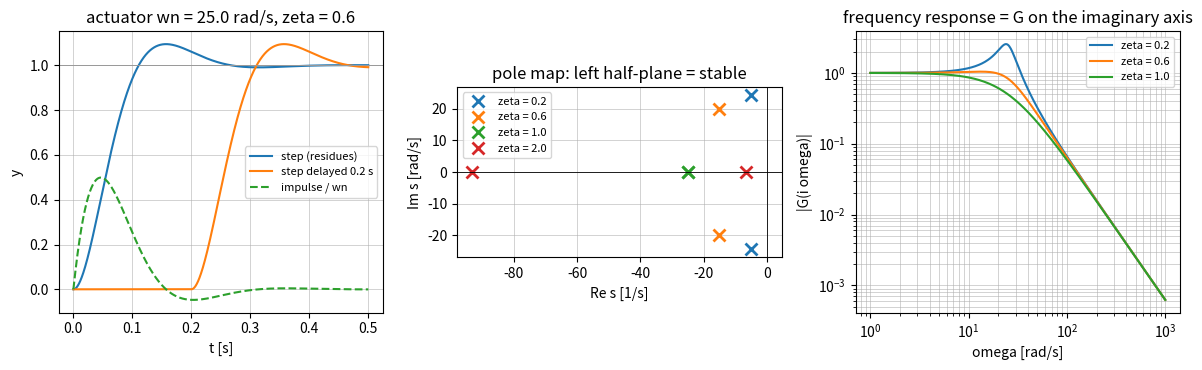

Here is the Python script that generated this plot:
"""P02.08 Laplace Transform: reference solution.

A transfer-function solver for constant-coefficient ODEs: the Laplace transform evaluated by
numerical quadrature (to check the table), the transfer function of an actuator built from the ODE
coefficients, poles and residues by hand (partial fractions for simple poles), the inverse transform
as a sum of exponentials, step, impulse and delayed-step responses with initial conditions, and the
frequency response H(i omega) that links back to P02.07. The oracles are scipy.signal (lti step and
impulse), scipy.integrate.solve_ivp, and SymPy's symbolic transform.

Conventions:
    * F(s) = integral_0^inf f(t) e^{-s t} dt. Rational functions are given by coefficient arrays in
      *descending* powers, as numpy.polyval and scipy.signal use them: den = [a2, a1, a0] means a2 s^2 + a1 s + a0.
    * The actuator is a second-order system  y'' + 2 zeta wn y' + wn^2 y = wn^2 u(t), so G(s) = wn^2 / (s^2 + 2 zeta wn s + wn^2).
    * Time signals are zero for t < 0 (causal); u_c(t) is the unit step at t = c.

Run:  python solution.py          (prints the actuator example, writes laplace_transform.png)
Test: AEFS_IMPL=solution pytest curriculum/phase-02/lesson-08-laplace-transform
"""
from __future__ import annotations

from collections.abc import Callable
from pathlib import Path

import numpy as np
from scipy.integrate import quad


def elevator_actuator() -> dict[str, float]:
    """Return the nominal electro-hydraulic elevator actuator: natural frequency 25 rad/s, damping ratio 0.6.

    The command u(t) is the demanded surface angle [deg]; y(t) is the achieved angle. The ODE is
    y'' + 2 zeta wn y' + wn^2 y = wn^2 u, so a constant command is reached with unit static gain.
    """
    return {"wn": 25.0, "zeta": 0.6}


# ---------------------------------------------------------------- the transform by quadrature

def laplace_numeric(f: Callable[[np.ndarray], np.ndarray], s: float, t_max: float | None = None) -> float:
    """Return integral_0^inf f(t) e^{-s t} dt by adaptive quadrature (scipy.integrate.quad), for real s > 0.

    The integral is split at t_max (default 60 / s) and the tail is integrated to infinity. Used to check
    the transform table and the derivative and shift rules numerically. Raise ``ValueError`` for s <= 0.
    """
    if s <= 0.0:
        raise ValueError("the numerical transform is written for real s > 0")
    if t_max is None:
        t_max = 60.0 / s
    g = lambda t: float(f(t)) * np.exp(-s * t)
    head, _ = quad(g, 0.0, t_max, limit=400)
    tail, _ = quad(g, t_max, np.inf, limit=200)
    return head + tail


def transform_table(name: str, s: complex, **p: float) -> complex:
    """Return the closed-form transform of a table entry at s.

    Names and parameters: 'step' (1/s), 'ramp' (1/s^2), 'exp' (a: 1/(s+a)), 'cos' (w: s/(s^2+w^2)),
    'sin' (w: w/(s^2+w^2)), 'damped_sin' (a, w: w/((s+a)^2+w^2)), 'damped_cos' (a, w: (s+a)/((s+a)^2+w^2)),
    'delayed_step' (c: e^{-cs}/s). Raise ``KeyError`` for an unknown name.
    """
    table = {
        "step": lambda: 1.0 / s,
        "ramp": lambda: 1.0 / s ** 2,
        "exp": lambda: 1.0 / (s + p["a"]),
        "cos": lambda: s / (s ** 2 + p["w"] ** 2),
        "sin": lambda: p["w"] / (s ** 2 + p["w"] ** 2),
        "damped_sin": lambda: p["w"] / ((s + p["a"]) ** 2 + p["w"] ** 2),
        "damped_cos": lambda: (s + p["a"]) / ((s + p["a"]) ** 2 + p["w"] ** 2),
        "delayed_step": lambda: np.exp(-p["c"] * s) / s,
    }
    if name not in table:
        raise KeyError(f"no table entry named {name!r}")
    return table[name]()


# ---------------------------------------------------------------- rational transfer functions

def transfer_function(wn: float, zeta: float) -> tuple[np.ndarray, np.ndarray]:
    """Return (num, den) of G(s) = wn^2 / (s^2 + 2 zeta wn s + wn^2), descending powers."""
    if wn <= 0.0 or zeta < 0.0:
        raise ValueError("need wn > 0 and zeta >= 0")
    return np.array([wn * wn]), np.array([1.0, 2.0 * zeta * wn, wn * wn])


def evaluate(num: np.ndarray, den: np.ndarray, s: complex | np.ndarray) -> complex | np.ndarray:
    """Return N(s) / D(s) for coefficient arrays in descending powers (numpy.polyval convention)."""
    return np.polyval(num, s) / np.polyval(den, s)


def poles(den: np.ndarray) -> np.ndarray:
    """Return the roots of the denominator polynomial (numpy.roots), sorted by real part then imaginary part."""
    r = np.roots(np.asarray(den, dtype=float))
    return r[np.lexsort((r.imag, r.real))]


def is_stable(den: np.ndarray) -> bool:
    """Return True if every pole has strictly negative real part (every mode decays)."""
    return bool(np.all(poles(den).real < 0.0))


def residues(num: np.ndarray, den: np.ndarray) -> tuple[np.ndarray, np.ndarray]:
    """Return (poles, residues) of the strictly proper rational function N(s)/D(s) with *simple* poles.

    For a simple pole p the residue is N(p) / D'(p) (the cover-up rule in the limit). Raise ``ValueError``
    if deg N >= deg D or if two poles coincide to within 1e-8 relative (a repeated pole needs the
    derivative formula, left to SymPy in this lesson).
    """
    num = np.atleast_1d(np.asarray(num, dtype=float))
    den = np.atleast_1d(np.asarray(den, dtype=float))
    if num.size >= den.size:
        raise ValueError("residue expansion needs a strictly proper function (deg N < deg D)")
    p = poles(den)
    scale = max(1.0, np.abs(p).max())
    for i in range(p.size):
        for j in range(i + 1, p.size):
            if abs(p[i] - p[j]) < 1e-8 * scale:
                raise ValueError("repeated pole: the simple-pole residue formula does not apply")
    dden = np.polyder(den)
    r = np.polyval(num, p) / np.polyval(dden, p)
    return p, r


def inverse_laplace(num: np.ndarray, den: np.ndarray, t: np.ndarray) -> np.ndarray:
    """Return f(t) = sum_k r_k e^{p_k t} for t >= 0 (zero for t < 0): the inverse transform of a strictly proper N/D with simple poles.

    The result is real for real coefficients (complex poles come in conjugate pairs); the imaginary part is
    dropped after checking that it is at rounding level.
    """
    t = np.asarray(t, dtype=float)
    p, r = residues(num, den)
    f = np.zeros(t.shape, dtype=complex)
    for pk, rk in zip(p, r):
        f += rk * np.exp(pk * t)
    f = np.where(t >= 0.0, f, 0.0)
    if np.max(np.abs(f.imag)) > 1e-8 * max(1.0, np.max(np.abs(f.real))):
        raise RuntimeError("inverse transform came out complex: coefficients were not real")
    return f.real


# ---------------------------------------------------------------- responses of the actuator

def response_with_initial_conditions(num: np.ndarray, den: np.ndarray, U_num: np.ndarray, U_den: np.ndarray,
                                      y0: float, ydot0: float) -> tuple[np.ndarray, np.ndarray]:
    """Return (num, den) of Y(s) for the second-order ODE D(s) y = N u with y(0) = y0, y'(0) = ydot0 and input U(s) = U_num / U_den.

    Transforming y'' + a1 y' + a0 y = b0 u with the derivative rule gives
        (s^2 + a1 s + a0) Y = b0 U + (s + a1) y0 + ydot0,
    so Y = [N U + ((s + a1) y0 + ydot0)] / D. ``den`` must be monic and of degree 2.
    """
    num = np.atleast_1d(np.asarray(num, dtype=float))
    den = np.asarray(den, dtype=float)
    if den.size != 3 or den[0] != 1.0:
        raise ValueError("written for a monic second-order denominator [1, a1, a0]")
    ic_poly = np.array([y0, den[1] * y0 + ydot0])              # (s + a1) y0 + ydot0
    forced = np.polymul(num, np.atleast_1d(np.asarray(U_num, dtype=float)))
    free = np.polymul(ic_poly, np.atleast_1d(np.asarray(U_den, dtype=float)))
    Y_num = np.polyadd(forced, free)
    Y_den = np.polymul(den, np.atleast_1d(np.asarray(U_den, dtype=float)))
    return Y_num, Y_den


def step_response(wn: float, zeta: float, t: np.ndarray) -> np.ndarray:
    """Return the unit-step response of the actuator from rest, via Y(s) = G(s) / s and the inverse transform."""
    num, den = transfer_function(wn, zeta)
    Y_num, Y_den = response_with_initial_conditions(num, den, np.array([1.0]), np.array([1.0, 0.0]), 0.0, 0.0)
    return inverse_laplace(Y_num, Y_den, t)


def step_response_closed_form(wn: float, zeta: float, t: np.ndarray) -> np.ndarray:
    """Return the textbook underdamped step response 1 - e^{-zeta wn t} [cos(wd t) + (zeta / sqrt(1 - zeta^2)) sin(wd t)].

    Raise ``ValueError`` unless 0 <= zeta < 1 (the closed form used here is the underdamped one).
    """
    if not 0.0 <= zeta < 1.0:
        raise ValueError("closed form written for 0 <= zeta < 1")
    t = np.asarray(t, dtype=float)
    wd = wn * np.sqrt(1.0 - zeta ** 2)
    y = 1.0 - np.exp(-zeta * wn * t) * (np.cos(wd * t) + zeta / np.sqrt(1.0 - zeta ** 2) * np.sin(wd * t))
    return np.where(t >= 0.0, y, 0.0)


def impulse_response(wn: float, zeta: float, t: np.ndarray) -> np.ndarray:
    """Return the unit-impulse response g(t) = L^{-1}{G(s)}: the derivative of the step response."""
    num, den = transfer_function(wn, zeta)
    return inverse_laplace(num, den, t)


def delayed_step_response(wn: float, zeta: float, t: np.ndarray, delay: float) -> np.ndarray:
    """Return the response to the step u_c(t), c = delay >= 0: by the shift rule, y(t) = y_step(t - c) u_c(t)."""
    if delay < 0.0:
        raise ValueError("delay must be non-negative")
    return step_response(wn, zeta, np.asarray(t, dtype=float) - delay)


def actuator_rhs(t: float, y: np.ndarray, wn: float, zeta: float, u: Callable[[float], float]) -> np.ndarray:
    """Return dy/dt for the state (y, y') of y'' + 2 zeta wn y' + wn^2 y = wn^2 u(t): the solve_ivp check."""
    return np.array([y[1], wn * wn * u(t) - 2.0 * zeta * wn * y[1] - wn * wn * y[0]])


def convolve_causal(g: np.ndarray, u: np.ndarray, dt: float) -> np.ndarray:
    """Return the causal convolution y(t_n) = sum_{k<=n} g(t_k) u(t_n - t_k) dt on a uniform grid (trapezoid-free, first order).

    The time-domain meaning of Y(s) = G(s) U(s): the output is the impulse response weighted by the input's past.
    """
    g = np.asarray(g, dtype=float)
    u = np.asarray(u, dtype=float)
    return np.convolve(g, u)[: g.size] * dt


# ---------------------------------------------------------------- performance numbers and frequency response

def overshoot(zeta: float) -> float:
    """Return the fractional peak overshoot exp(-pi zeta / sqrt(1 - zeta^2)) of the underdamped step response (0 <= zeta < 1)."""
    if not 0.0 <= zeta < 1.0:
        raise ValueError("overshoot is defined for 0 <= zeta < 1")
    return float(np.exp(-np.pi * zeta / np.sqrt(1.0 - zeta ** 2)))


def peak_time(wn: float, zeta: float) -> float:
    """Return t_p = pi / (wn sqrt(1 - zeta^2)), the time of the first peak of the step response."""
    if not 0.0 <= zeta < 1.0:
        raise ValueError("peak time is defined for 0 <= zeta < 1")
    return float(np.pi / (wn * np.sqrt(1.0 - zeta ** 2)))


def settling_time(t: np.ndarray, y: np.ndarray, final: float, band: float = 0.02) -> float:
    """Return the first time after which |y - final| stays within band * |final| (2 % by default) on the sampled response.

    Raise ``ValueError`` if the response never settles on the grid.
    """
    t = np.asarray(t, dtype=float)
    y = np.asarray(y, dtype=float)
    outside = np.abs(y - final) > band * abs(final)
    if outside[-1]:
        raise ValueError("response has not settled by the end of the grid")
    idx = np.where(outside)[0]
    return float(t[idx[-1] + 1]) if idx.size else float(t[0])


def frequency_response(num: np.ndarray, den: np.ndarray, omega: np.ndarray) -> np.ndarray:
    """Return H(i omega) = N(i omega) / D(i omega): the complex gain of P02.07 as the transfer function on the imaginary axis."""
    return evaluate(num, den, 1j * np.asarray(omega, dtype=float))


def laplace_symbolic_step_response(wn: float, zeta: float):
    """Return SymPy's y(t) for the actuator step response, via sympy.inverse_laplace_transform of G(s)/s.

    Used once as an independent check of the residue arithmetic; returns a SymPy expression in t.
    """
    import sympy as sp

    s, t = sp.symbols("s t", positive=True)
    wn_, z_ = sp.nsimplify(wn), sp.nsimplify(zeta)
    Y = wn_ ** 2 / (s * (s ** 2 + 2 * z_ * wn_ * s + wn_ ** 2))
    return sp.simplify(sp.inverse_laplace_transform(Y, s, t))


def main(out_dir: str | Path = ".") -> None:
    """Print the actuator analysis and save the step/impulse/delayed-step figure with the pole map."""
    import matplotlib

    matplotlib.use("Agg")
    import matplotlib.pyplot as plt
    from scipy.integrate import solve_ivp
    from scipy.signal import lti

    out_dir = Path(out_dir)
    act = elevator_actuator()
    wn, zeta = act["wn"], act["zeta"]
    print("transform table against quadrature at s = 2.0:")
    for name, f, p in (("step", lambda t: 1.0, {}), ("ramp", lambda t: t, {}), ("exp", lambda t: np.exp(-3.0 * t), {"a": 3.0}),
                       ("cos", lambda t: np.cos(5.0 * t), {"w": 5.0}),
                       ("damped_sin", lambda t: np.exp(-1.0 * t) * np.sin(4.0 * t), {"a": 1.0, "w": 4.0})):
        print(f"  {name:11s} table {transform_table(name, 2.0, **p):.10f}  quad {laplace_numeric(f, 2.0):.10f}")

    num, den = transfer_function(wn, zeta)
    p, r = residues(np.array([1.0]), np.polymul(den, [1.0, 0.0]))
    print(f"\nactuator G(s) = {wn ** 2:.0f} / (s^2 + {2 * zeta * wn:.0f} s + {wn ** 2:.0f}); poles {poles(den)}; stable: {is_stable(den)}")
    print(f"Y(s) = G/s has poles {p} with residues {wn ** 2 * r}")
    t = np.linspace(0.0, 0.5, 5001)
    y = step_response(wn, zeta, t)
    y_cf = step_response_closed_form(wn, zeta, t)
    _, y_lti = lti(num, den).step(T=t)
    sol = solve_ivp(actuator_rhs, (0.0, 0.5), [0.0, 0.0], t_eval=t, args=(wn, zeta, lambda tt: 1.0), rtol=1e-10, atol=1e-12)
    print(f"step response: max |residues - closed form| = {np.max(np.abs(y - y_cf)):.2e}, vs scipy.signal.lti {np.max(np.abs(y - y_lti)):.2e},"
          f" vs solve_ivp {np.max(np.abs(y - sol.y[0])):.2e}")
    print(f"  overshoot {100 * overshoot(zeta):.2f} % at t_p = {peak_time(wn, zeta) * 1e3:.1f} ms (grid peak {100 * (y.max() - 1):.2f} % at {t[np.argmax(y)] * 1e3:.1f} ms);"
          f" 2 % settling {settling_time(t, y, 1.0) * 1e3:.0f} ms (4 / (zeta wn) = {4e3 / (zeta * wn):.0f} ms)")
    g = impulse_response(wn, zeta, t)
    dt = t[1] - t[0]
    print(f"impulse response: max |g - dy_step/dt| = {np.max(np.abs(g[1:-1] - np.gradient(y, dt)[1:-1])):.2e};"
          f" integral of g = {np.trapezoid(g, t):.5f} (-> 1 = G(0))")
    y_conv = convolve_causal(g, np.ones_like(t), dt)
    print(f"convolution of g with a step vs step response: max error {np.max(np.abs(y_conv - y)):.2e} (first-order rule, dt = {dt * 1e3:.2f} ms)")
    print(f"symbolic (SymPy) step response: {laplace_symbolic_step_response(wn, zeta)}")
    omega = np.array([1.0, 10.0, 25.0, 50.0])
    H = frequency_response(num, den, omega)
    print("frequency response |H|, phase lag [deg]:", [(f"{abs(h):.3f}", f"{-np.degrees(np.angle(h)):.1f}") for h in H])

    fig, axes = plt.subplots(1, 3, figsize=(12, 3.8))
    ax = axes[0]
    ax.plot(t, y, label="step (residues)")
    ax.plot(t, delayed_step_response(wn, zeta, t, 0.2), label="step delayed 0.2 s")
    ax.plot(t, g / wn, "--", label="impulse / wn")
    ax.axhline(1.0, color="0.6", lw=0.7)
    ax.set_xlabel("t [s]")
    ax.set_ylabel("y")
    ax.set_title(f"actuator wn = {wn} rad/s, zeta = {zeta}")
    ax.grid(True, lw=0.4)
    ax.legend(fontsize=8)
    ax = axes[1]
    for z in (0.2, 0.6, 1.0, 2.0):
        pz = poles(transfer_function(wn, z)[1])
        ax.plot(pz.real, pz.imag, "x", ms=8, mew=2, label=f"zeta = {z}")
    ax.axvline(0.0, color="k", lw=0.6)
    ax.axhline(0.0, color="k", lw=0.6)
    ax.set_xlabel("Re s [1/s]")
    ax.set_ylabel("Im s [rad/s]")
    ax.set_title("pole map: left half-plane = stable")
    ax.set_aspect("equal")
    ax.grid(True, lw=0.4)
    ax.legend(fontsize=8)
    ax = axes[2]
    w = np.logspace(0, 3, 400)
    for z in (0.2, 0.6, 1.0):
        Hz = frequency_response(*transfer_function(wn, z), w)
        ax.loglog(w, np.abs(Hz), label=f"zeta = {z}")
    ax.set_xlabel("omega [rad/s]")
    ax.set_ylabel("|G(i omega)|")
    ax.set_title("frequency response = G on the imaginary axis")
    ax.grid(True, which="both", lw=0.4)
    ax.legend(fontsize=8)
    fig.tight_layout()
    fig.savefig(out_dir / "laplace_transform.png", dpi=150)
    print(f"saved {out_dir / 'laplace_transform.png'}")


if __name__ == "__main__":
    main()
